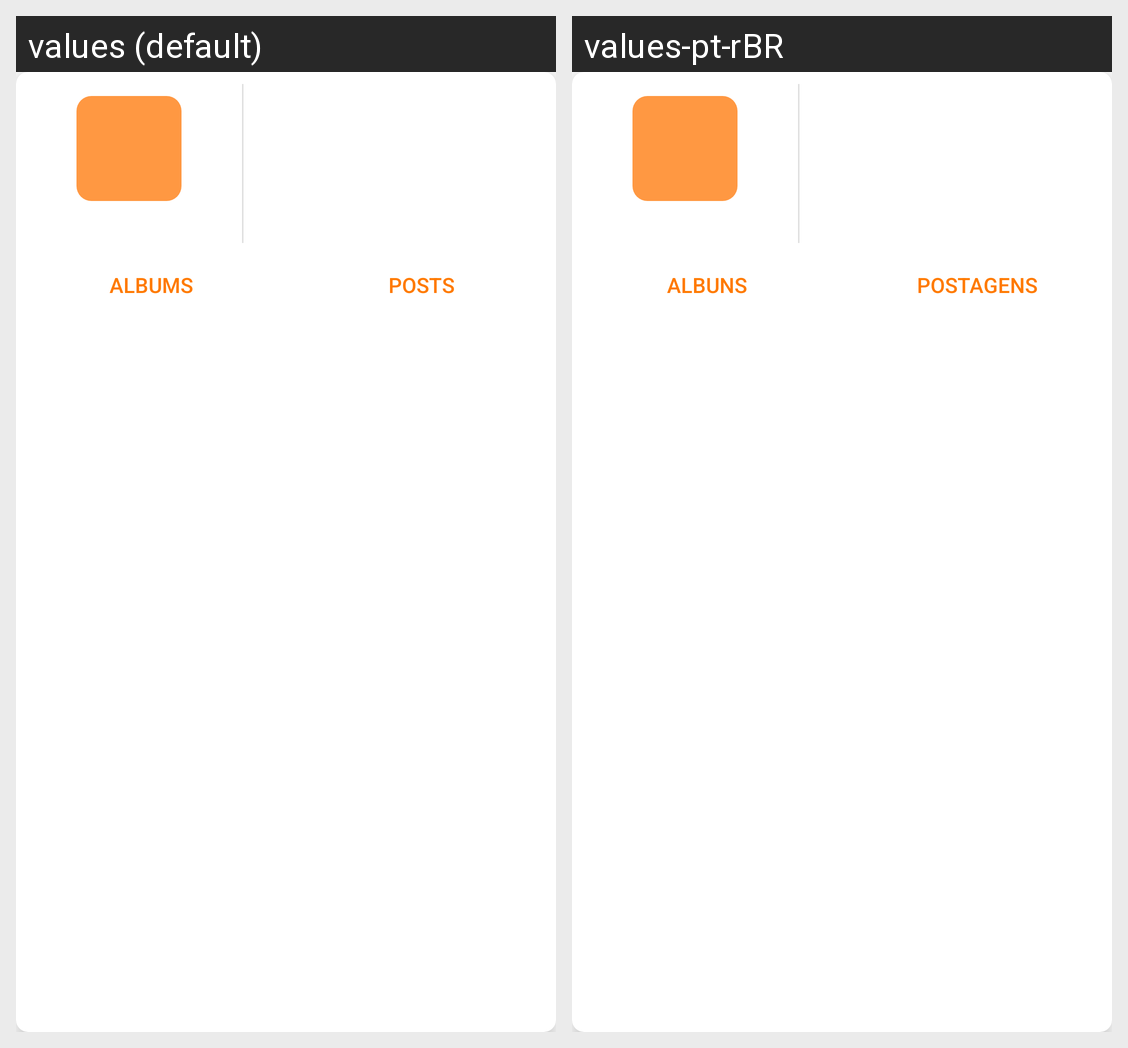

Strings drawn on this Android screen and how each of the app's shown locales translates them:
Android screen res/layout/user_item_row.xml rendered under 2 locales, left to right: values (default), values-pt-rBR. Device: Nexus 5 (rendered at 1080×1920; each locale shown at half size, 540×960, under a caption strip naming it); theme Theme.Evaluation.
Strings drawn on this screen, with the default value and each locale's value (text and hints the layout hard-codes, and strings that could not be matched under every locale, appear in the picture but are not listed):

text_albums
  values: albums
  values-pt-rBR: albuns

text_posts
  values: posts
  values-pt-rBR: postagens
